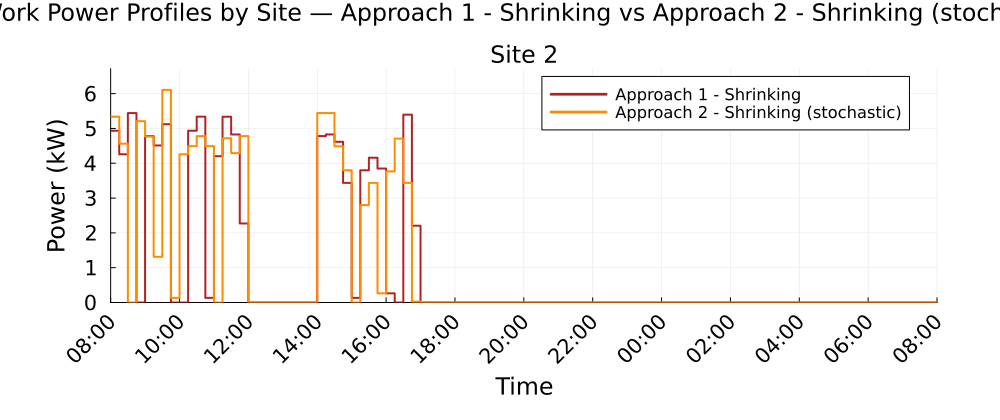

The file beside this chart, header and first rows:
Time_Period, Clock, Site_2_A1S_kW, Site_2_A2S_kW
1, 08:00, 4.935, 5.339
2, 08:15, 4.258, 4.563
3, 08:30, 5.441, 0.0
4, 08:45, 0.0, 5.21
5, 09:00, 4.781, 4.765
6, 09:15, 4.512, 1.313
7, 09:30, 5.123, 6.108
8, 09:45, 0.0, 0.1325
9, 10:00, 0.0, 4.258
10, 10:15, 4.935, 4.492
11, 10:30, 5.339, 4.78
12, 10:45, 0.1325, 4.492
13, 11:00, 4.203, 0.0
14, 11:15, 5.336, 4.718
15, 11:30, 4.828, 4.291
16, 11:45, 2.27, 4.781
17, 12:00, 0.0, 0.0
18, 12:15, 0.0, 0.0
19, 12:30, 0.0, 0.0
20, 12:45, 0.0, 0.0
21, 13:00, 0.0, 0.0
22, 13:15, 0.0, 0.0
23, 13:30, 0.0, 0.0
24, 13:45, 0.0, 0.0
25, 14:00, 4.781, 5.441
26, 14:15, 4.828, 5.441
27, 14:30, 4.617, 4.486
28, 14:45, 3.437, 3.799
29, 15:00, 0.1325, 0.0
30, 15:15, 3.799, 2.8
31, 15:30, 4.159, 3.437
32, 15:45, 3.849, 0.2629
33, 16:00, 0.2629, 3.766
34, 16:15, 0.0, 4.709
35, 16:30, 5.396, 3.436
36, 16:45, 2.205, 0.0262
37, 17:00, 0.0, 0.0
38, 17:15, 0.0, 0.0
39, 17:30, 0.0, 0.0
40, 17:45, 0.0, 0.0
41, 18:00, 0.0, 0.0
42, 18:15, 0.0, 0.0
43, 18:30, 0.0, 0.0
44, 18:45, 0.0, 0.0
45, 19:00, 0.0, 0.0
46, 19:15, 0.0, 0.0
47, 19:30, 0.0, 0.0
48, 19:45, 0.0, 0.0
49, 20:00, 0.0, 0.0
50, 20:15, 0.0, 0.0
51, 20:30, 0.0, 0.0
52, 20:45, 0.0, 0.0
53, 21:00, 0.0, 0.0
54, 21:15, 0.0, 0.0
55, 21:30, 0.0, 0.0
56, 21:45, 0.0, 0.0
57, 22:00, 0.0, 0.0
58, 22:15, 0.0, 0.0
59, 22:30, 0.0, 0.0
60, 22:45, 0.0, 0.0
... 36 more rows
